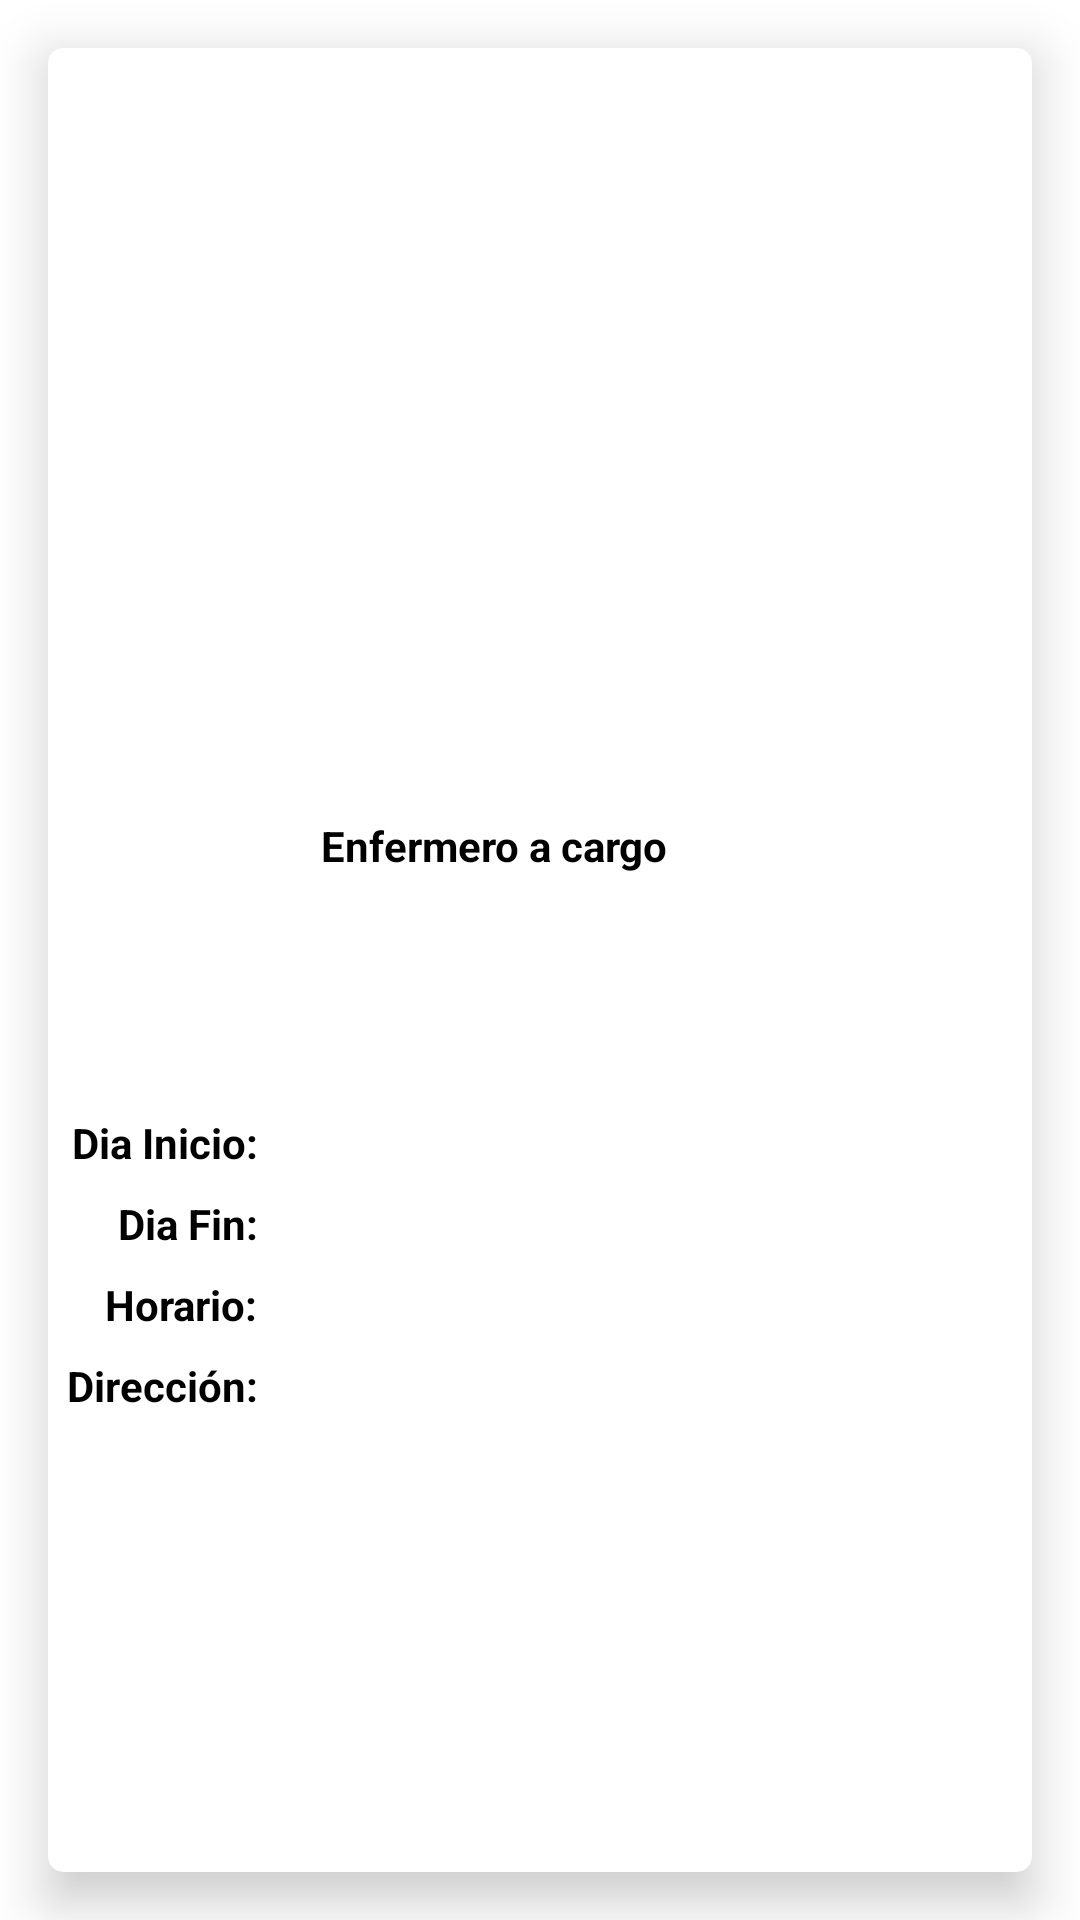

Here is an Android app screen rendered from its layout file. Give the layout XML and the strings, colors and styles it references.
<!-- AndroidManifest.xml: application theme AppTheme -->
<!-- res/layout/fragment_detalle_servicio.xml -->
<?xml version="1.0" encoding="utf-8"?>
<FrameLayout xmlns:android="http://schemas.android.com/apk/res/android"
    xmlns:app="http://schemas.android.com/apk/res-auto"
    xmlns:tools="http://schemas.android.com/tools"
    android:layout_width="match_parent"
    android:layout_height="match_parent"
    tools:context=".fragments.DetalleServicioFragment">

    <androidx.cardview.widget.CardView
        android:id="@+id/cvDetalleServicio"
        android:layout_width="match_parent"
        android:layout_height="match_parent"
        android:layout_margin="16dp"
        app:cardCornerRadius="5dp"
        app:cardElevation="10dp"
        app:cardMaxElevation="10dp">

        <androidx.constraintlayout.widget.ConstraintLayout
            android:layout_width="match_parent"
            android:layout_height="match_parent">

            <ImageView
                android:id="@+id/ivDetalleAbuelo"
                android:layout_width="0dp"
                android:layout_height="200dp"
                android:scaleType="centerCrop"
                app:layout_constraintEnd_toEndOf="parent"
                app:layout_constraintStart_toStartOf="parent"
                app:layout_constraintTop_toTopOf="parent"
                app:srcCompat="@drawable/ic_launcher_background" />

            <TextView
                android:id="@+id/tvDetalleNombreAbuelo"
                android:layout_width="wrap_content"
                android:layout_height="wrap_content"
                android:layout_marginTop="8dp"
                android:textAlignment="center"
                android:textColor="@android:color/black"
                android:textSize="18sp"
                android:textStyle="bold"
                app:layout_constraintEnd_toEndOf="parent"
                app:layout_constraintStart_toStartOf="parent"
                app:layout_constraintTop_toBottomOf="@+id/ivDetalleAbuelo"
                tools:text="Nombre Abuelo" />

            <ImageView
                android:id="@+id/ivDetalleEnfermero"
                android:layout_width="75dp"
                android:layout_height="75dp"
                android:layout_marginStart="8dp"
                android:layout_marginTop="24dp"
                android:scaleType="centerCrop"
                app:layout_constraintStart_toStartOf="parent"
                app:layout_constraintTop_toBottomOf="@+id/tvDetalleNombreAbuelo"
                app:srcCompat="@drawable/ic_launcher_background" />

            <TextView
                android:id="@+id/tvEnfermeroACargo"
                android:layout_width="wrap_content"
                android:layout_height="wrap_content"
                android:layout_marginStart="8dp"
                android:layout_marginTop="24dp"
                android:text="@string/enfermero_cargo"
                android:textColor="@android:color/black"
                android:textSize="14sp"
                android:textStyle="bold"
                app:layout_constraintStart_toEndOf="@+id/ivDetalleEnfermero"
                app:layout_constraintTop_toBottomOf="@+id/tvDetalleNombreAbuelo" />

            <TextView
                android:id="@+id/tvDetalleNombreEnfermero"
                android:layout_width="0dp"
                android:layout_height="wrap_content"
                android:layout_marginStart="8dp"
                android:layout_marginTop="8dp"
                android:layout_marginEnd="8dp"
                app:layout_constraintEnd_toEndOf="parent"
                app:layout_constraintStart_toEndOf="@+id/ivDetalleEnfermero"
                app:layout_constraintTop_toBottomOf="@+id/tvEnfermeroACargo"
                tools:text="Nombre Enfermero" />

            <TextView
                android:id="@+id/tvDetalleEspecialidad"
                android:layout_width="0dp"
                android:layout_height="wrap_content"
                android:layout_marginStart="8dp"
                android:layout_marginTop="8dp"
                android:layout_marginEnd="8dp"
                app:layout_constraintEnd_toEndOf="parent"
                app:layout_constraintStart_toEndOf="@+id/ivDetalleEnfermero"
                app:layout_constraintTop_toBottomOf="@+id/tvDetalleNombreEnfermero"
                tools:text="Especialidad" />

            <TextView
                android:id="@+id/tvDetalleInicio"
                android:layout_width="wrap_content"
                android:layout_height="wrap_content"
                android:layout_marginStart="8dp"
                android:layout_marginTop="24dp"
                android:text="@string/dia_inicio"
                android:textColor="@android:color/black"
                android:textStyle="bold"
                app:layout_constraintStart_toStartOf="parent"
                app:layout_constraintTop_toBottomOf="@+id/ivDetalleEnfermero" />

            <TextView
                android:id="@+id/tvDetalleFechaInicio"
                android:layout_width="wrap_content"
                android:layout_height="wrap_content"
                android:layout_marginStart="8dp"
                android:layout_marginTop="24dp"
                app:layout_constraintStart_toEndOf="@+id/tvDetalleInicio"
                app:layout_constraintTop_toBottomOf="@+id/tvDetalleEspecialidad"
                tools:text="Fecha Inicio" />

            <TextView
                android:id="@+id/tvDetalleFin"
                android:layout_width="wrap_content"
                android:layout_height="wrap_content"
                android:layout_marginTop="8dp"
                android:text="@string/dia_fin"
                android:textColor="@android:color/black"
                android:textStyle="bold"
                app:layout_constraintEnd_toEndOf="@+id/tvDetalleInicio"
                app:layout_constraintTop_toBottomOf="@+id/tvDetalleInicio" />

            <TextView
                android:id="@+id/tvDetalleFechaFin"
                android:layout_width="0dp"
                android:layout_height="wrap_content"
                android:layout_marginStart="8dp"
                android:layout_marginTop="8dp"
                app:layout_constraintStart_toEndOf="@+id/tvDetalleFin"
                app:layout_constraintTop_toBottomOf="@+id/tvDetalleFechaInicio"
                tools:text="Fecha Fin" />

            <TextView
                android:id="@+id/tvDetalleHoraAlDia"
                android:layout_width="wrap_content"
                android:layout_height="wrap_content"
                android:layout_marginTop="8dp"
                android:text="@string/horas_dia"
                android:textColor="@android:color/black"
                android:textStyle="bold"
                app:layout_constraintEnd_toEndOf="@+id/tvDetalleFin"
                app:layout_constraintTop_toBottomOf="@+id/tvDetalleFin" />

            <TextView
                android:id="@+id/tvDetalleHoras"
                android:layout_width="wrap_content"
                android:layout_height="wrap_content"
                android:layout_marginStart="8dp"
                android:layout_marginTop="8dp"
                app:layout_constraintStart_toEndOf="@+id/tvDetalleHoraAlDia"
                app:layout_constraintTop_toBottomOf="@+id/tvDetalleFechaFin"
                tools:text="Horas" />

            <TextView
                android:id="@+id/tvDetalleLugar"
                android:layout_width="wrap_content"
                android:layout_height="wrap_content"
                android:layout_marginTop="8dp"
                android:text="@string/direccion"
                android:textColor="@android:color/black"
                android:textStyle="bold"
                app:layout_constraintEnd_toEndOf="@+id/tvDetalleHoraAlDia"
                app:layout_constraintTop_toBottomOf="@+id/tvDetalleHoraAlDia" />

            <TextView
                android:id="@+id/tvDetalleDireccion"
                android:layout_width="wrap_content"
                android:layout_height="wrap_content"
                android:layout_marginStart="8dp"
                android:layout_marginTop="8dp"
                app:layout_constraintStart_toEndOf="@+id/tvDetalleLugar"
                app:layout_constraintTop_toBottomOf="@+id/tvDetalleHoras"
                tools:text="@string/direccion" />


        </androidx.constraintlayout.widget.ConstraintLayout>
    </androidx.cardview.widget.CardView>
</FrameLayout>
<!-- resources referenced by this layout -->
<resources>
  <string name="dia_fin">Dia Fin:</string>
  <string name="dia_inicio">Dia Inicio:</string>
  <string name="direccion">Dirección:</string>
  <string name="enfermero_cargo">Enfermero a cargo</string>
  <string name="horas_dia">Horario:</string>
  <style name="AppTheme" parent="Theme.MaterialComponents.DayNight.DarkActionBar">
          
          <item name="colorPrimary">@color/colorPrimary</item>
          <item name="colorPrimaryDark">@color/colorPrimaryDark</item>
          <item name="colorAccent">@color/colorAccent</item>
      </style>
  <color name="colorPrimary">#25BBA0</color>
  <color name="colorPrimaryDark">#009B7F</color>
  <color name="colorAccent">#673AB7</color>
</resources>
